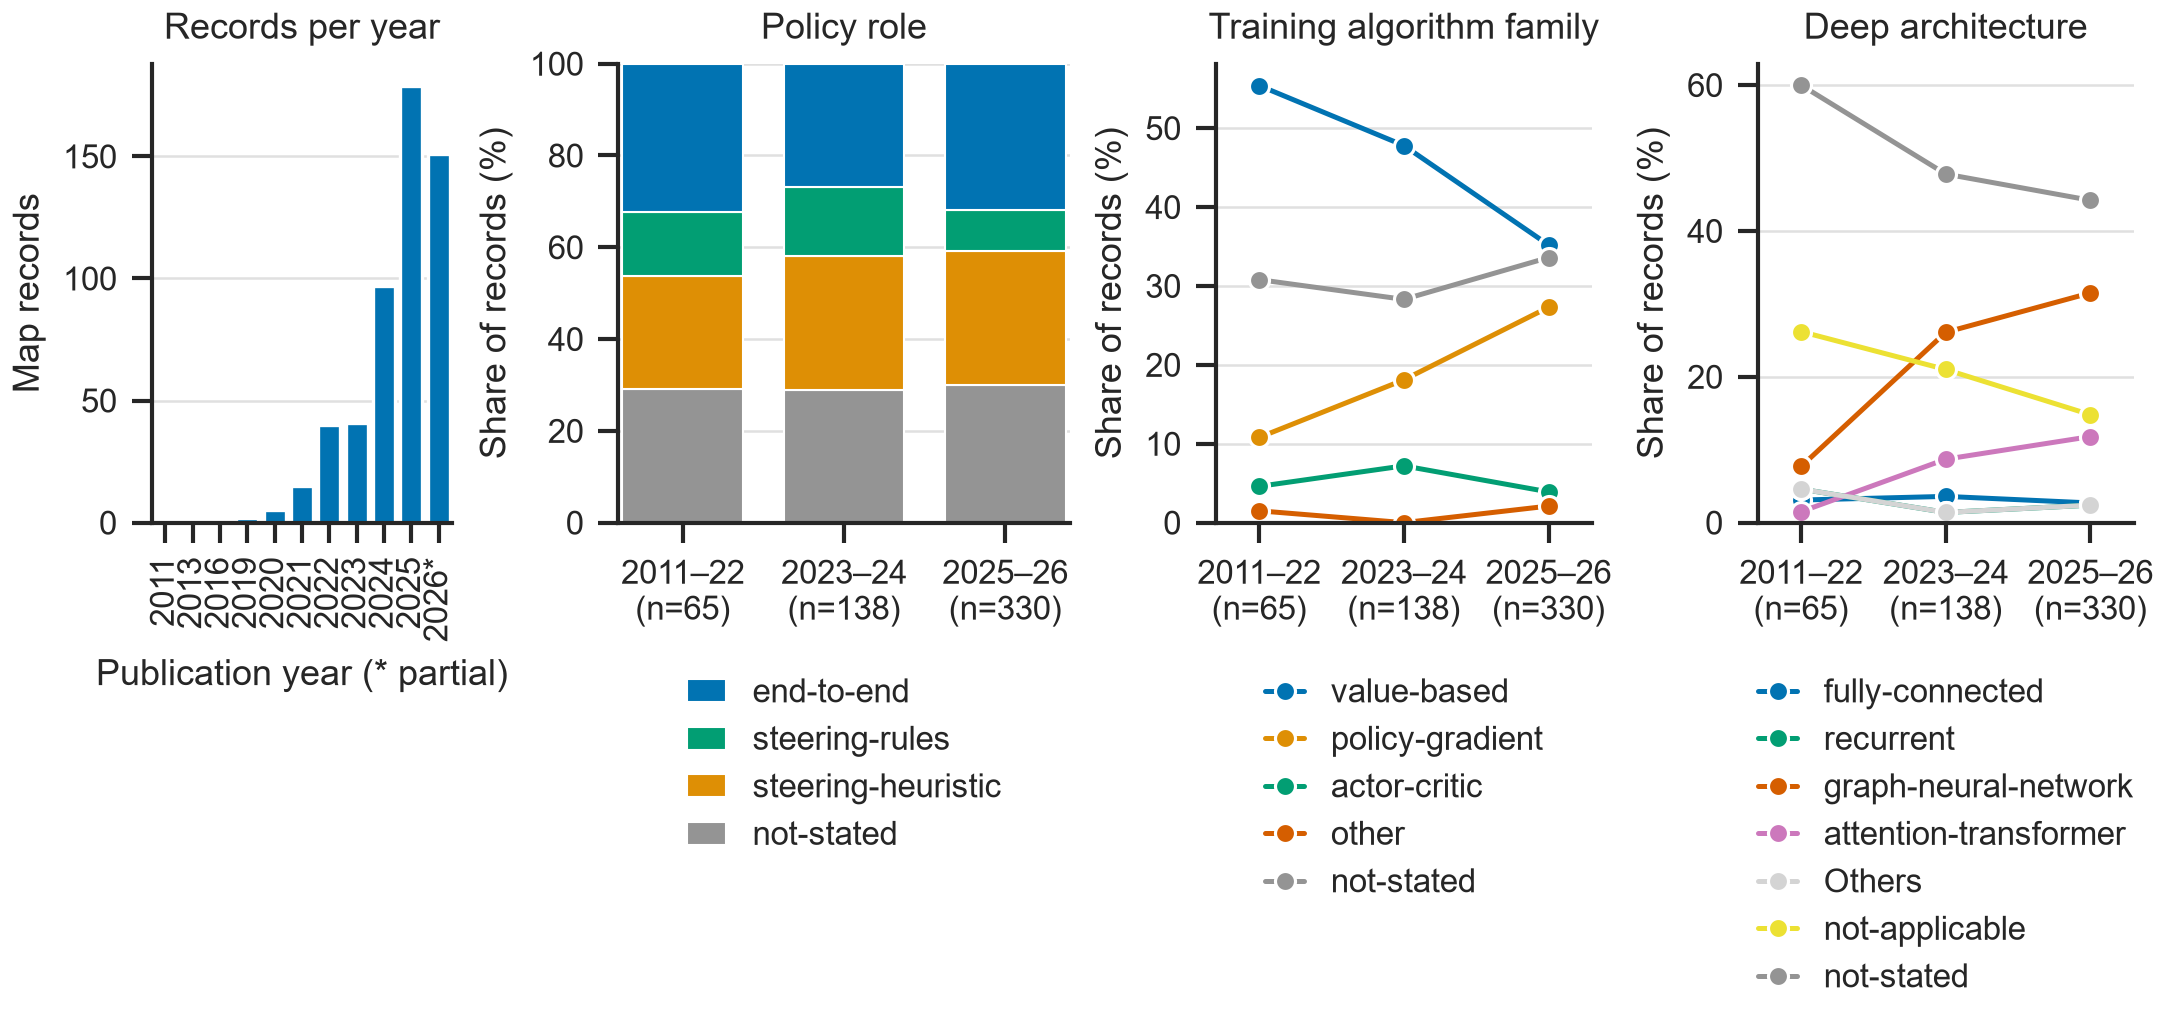

The table this chart was drawn from, first rows:
axis, period, records, code, count, percent, kind
records-per-year, 2011, 1, map-records, 1, , year
records-per-year, 2013, 1, map-records, 1, , year
records-per-year, 2016, 1, map-records, 1, , year
records-per-year, 2019, 2, map-records, 2, , year
records-per-year, 2020, 5, map-records, 5, , year
records-per-year, 2021, 15, map-records, 15, , year
records-per-year, 2022, 40, map-records, 40, , year
records-per-year, 2023, 41, map-records, 41, , year
records-per-year, 2024, 97, map-records, 97, , year
records-per-year, 2025, 179, map-records, 179, , year
records-per-year, 2026, 151, map-records, 151, , year
policy_role, 2011--2022, 65, end-to-end, 21, 32.3, single
policy_role, 2011--2022, 65, steering-rules, 9, 13.8, single
policy_role, 2011--2022, 65, steering-heuristic, 16, 24.6, single
policy_role, 2011--2022, 65, not-stated, 19, 29.2, single
policy_role, 2023--2024, 138, end-to-end, 37, 26.8, single
policy_role, 2023--2024, 138, steering-rules, 21, 15.2, single
policy_role, 2023--2024, 138, steering-heuristic, 40, 29.0, single
policy_role, 2023--2024, 138, not-stated, 40, 29.0, single
policy_role, 2025--2026, 330, end-to-end, 105, 31.8, single
policy_role, 2025--2026, 330, steering-rules, 30, 9.1, single
policy_role, 2025--2026, 330, steering-heuristic, 96, 29.1, single
policy_role, 2025--2026, 330, not-stated, 99, 30.0, single
training_algorithm_family, 2011--2022, 65, value-based, 36, 55.4, multi
training_algorithm_family, 2011--2022, 65, policy-gradient, 7, 10.8, multi
training_algorithm_family, 2011--2022, 65, actor-critic, 3, 4.6, multi
training_algorithm_family, 2011--2022, 65, other, 1, 1.5, multi
training_algorithm_family, 2011--2022, 65, not-stated, 20, 30.8, multi
training_algorithm_family, 2023--2024, 138, value-based, 66, 47.8, multi
training_algorithm_family, 2023--2024, 138, policy-gradient, 25, 18.1, multi
training_algorithm_family, 2023--2024, 138, actor-critic, 10, 7.2, multi
training_algorithm_family, 2023--2024, 138, other, 0, 0.0, multi
training_algorithm_family, 2023--2024, 138, not-stated, 39, 28.3, multi
training_algorithm_family, 2025--2026, 330, value-based, 116, 35.2, multi
training_algorithm_family, 2025--2026, 330, policy-gradient, 90, 27.3, multi
training_algorithm_family, 2025--2026, 330, actor-critic, 13, 3.9, multi
training_algorithm_family, 2025--2026, 330, other, 7, 2.1, multi
training_algorithm_family, 2025--2026, 330, not-stated, 111, 33.6, multi
deep_architecture, 2011--2022, 65, fully-connected, 2, 3.1, multi
deep_architecture, 2011--2022, 65, recurrent, 3, 4.6, multi
deep_architecture, 2011--2022, 65, graph-neural-network, 5, 7.7, multi
deep_architecture, 2011--2022, 65, attention-transformer, 1, 1.5, multi
deep_architecture, 2011--2022, 65, other-codes, 3, 4.6, multi
deep_architecture, 2011--2022, 65, not-applicable, 17, 26.2, multi
deep_architecture, 2011--2022, 65, not-stated, 39, 60.0, multi
deep_architecture, 2023--2024, 138, fully-connected, 5, 3.6, multi
deep_architecture, 2023--2024, 138, recurrent, 2, 1.4, multi
deep_architecture, 2023--2024, 138, graph-neural-network, 36, 26.1, multi
deep_architecture, 2023--2024, 138, attention-transformer, 12, 8.7, multi
deep_architecture, 2023--2024, 138, other-codes, 2, 1.4, multi
deep_architecture, 2023--2024, 138, not-applicable, 29, 21.0, multi
deep_architecture, 2023--2024, 138, not-stated, 66, 47.8, multi
deep_architecture, 2025--2026, 330, fully-connected, 9, 2.7, multi
deep_architecture, 2025--2026, 330, recurrent, 8, 2.4, multi
deep_architecture, 2025--2026, 330, graph-neural-network, 104, 31.5, multi
deep_architecture, 2025--2026, 330, attention-transformer, 39, 11.8, multi
deep_architecture, 2025--2026, 330, other-codes, 8, 2.4, multi
deep_architecture, 2025--2026, 330, not-applicable, 49, 14.8, multi
deep_architecture, 2025--2026, 330, not-stated, 146, 44.2, multi
